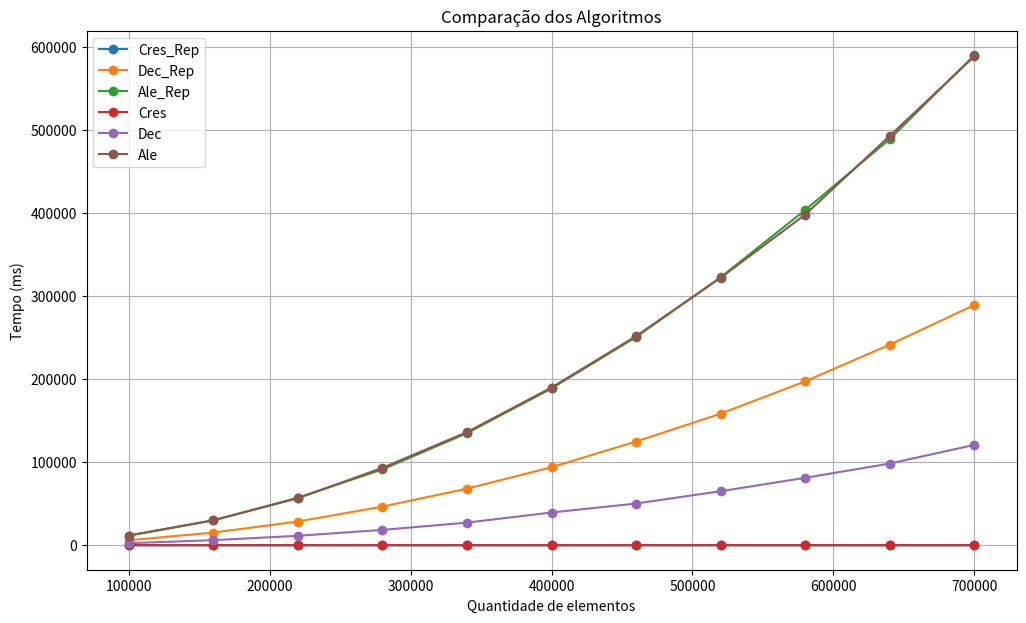

Generate this figure with matplotlib:
import matplotlib.pyplot as plt

# Quantidades fixas para todos os testes
quantidades = [100000, 160000, 220000, 280000, 340000, 
               400000, 460000, 520000, 580000, 640000, 700000]

# Resultados (seis listas diferentes)
teste1 = [2, 1.66, 1.66, 2, 1.66, 2, 2.33, 3, 4, 3.66, 4]
teste2 = [5947, 15248.67, 28556.67, 46504, 68145.67, 93915.67, 124907.67, 158450.33, 197389, 241573.33, 289267.33]
teste3 = [11589.67, 29971.67, 57255.67, 91301.67, 134965, 188919.33, 250789, 322756.33, 403829.33, 489199.67, 590302.33]
teste4 = [1.67, 2, 2, 1.67, 2.67, 3, 2.33, 3, 3.67, 3.67, 4]
teste5 = [2450.67, 6095.67, 11349, 18477, 27249, 39417, 50247.67, 65064, 81184.33, 98374.67, 120811]
teste6 = [11661.33, 30058.33, 56572.33, 93203.33, 136220.67, 189999.67, 251888.33, 322201.33, 398261, 493085.67, 588799.33]

# Plot
plt.figure(figsize=(12,7))

plt.plot(quantidades, teste1, marker="o", label="Cres_Rep")
plt.plot(quantidades, teste2, marker="o", label="Dec_Rep")
plt.plot(quantidades, teste3, marker="o", label="Ale_Rep")
plt.plot(quantidades, teste4, marker="o", label="Cres")
plt.plot(quantidades, teste5, marker="o", label="Dec")
plt.plot(quantidades, teste6, marker="o", label="Ale")

plt.title("Comparação dos Algoritmos")
plt.xlabel("Quantidade de elementos")
plt.ylabel("Tempo (ms)")
plt.legend()
plt.grid(True)

plt.savefig("comparacao.png", dpi=200, bbox_inches="tight")
plt.show()
